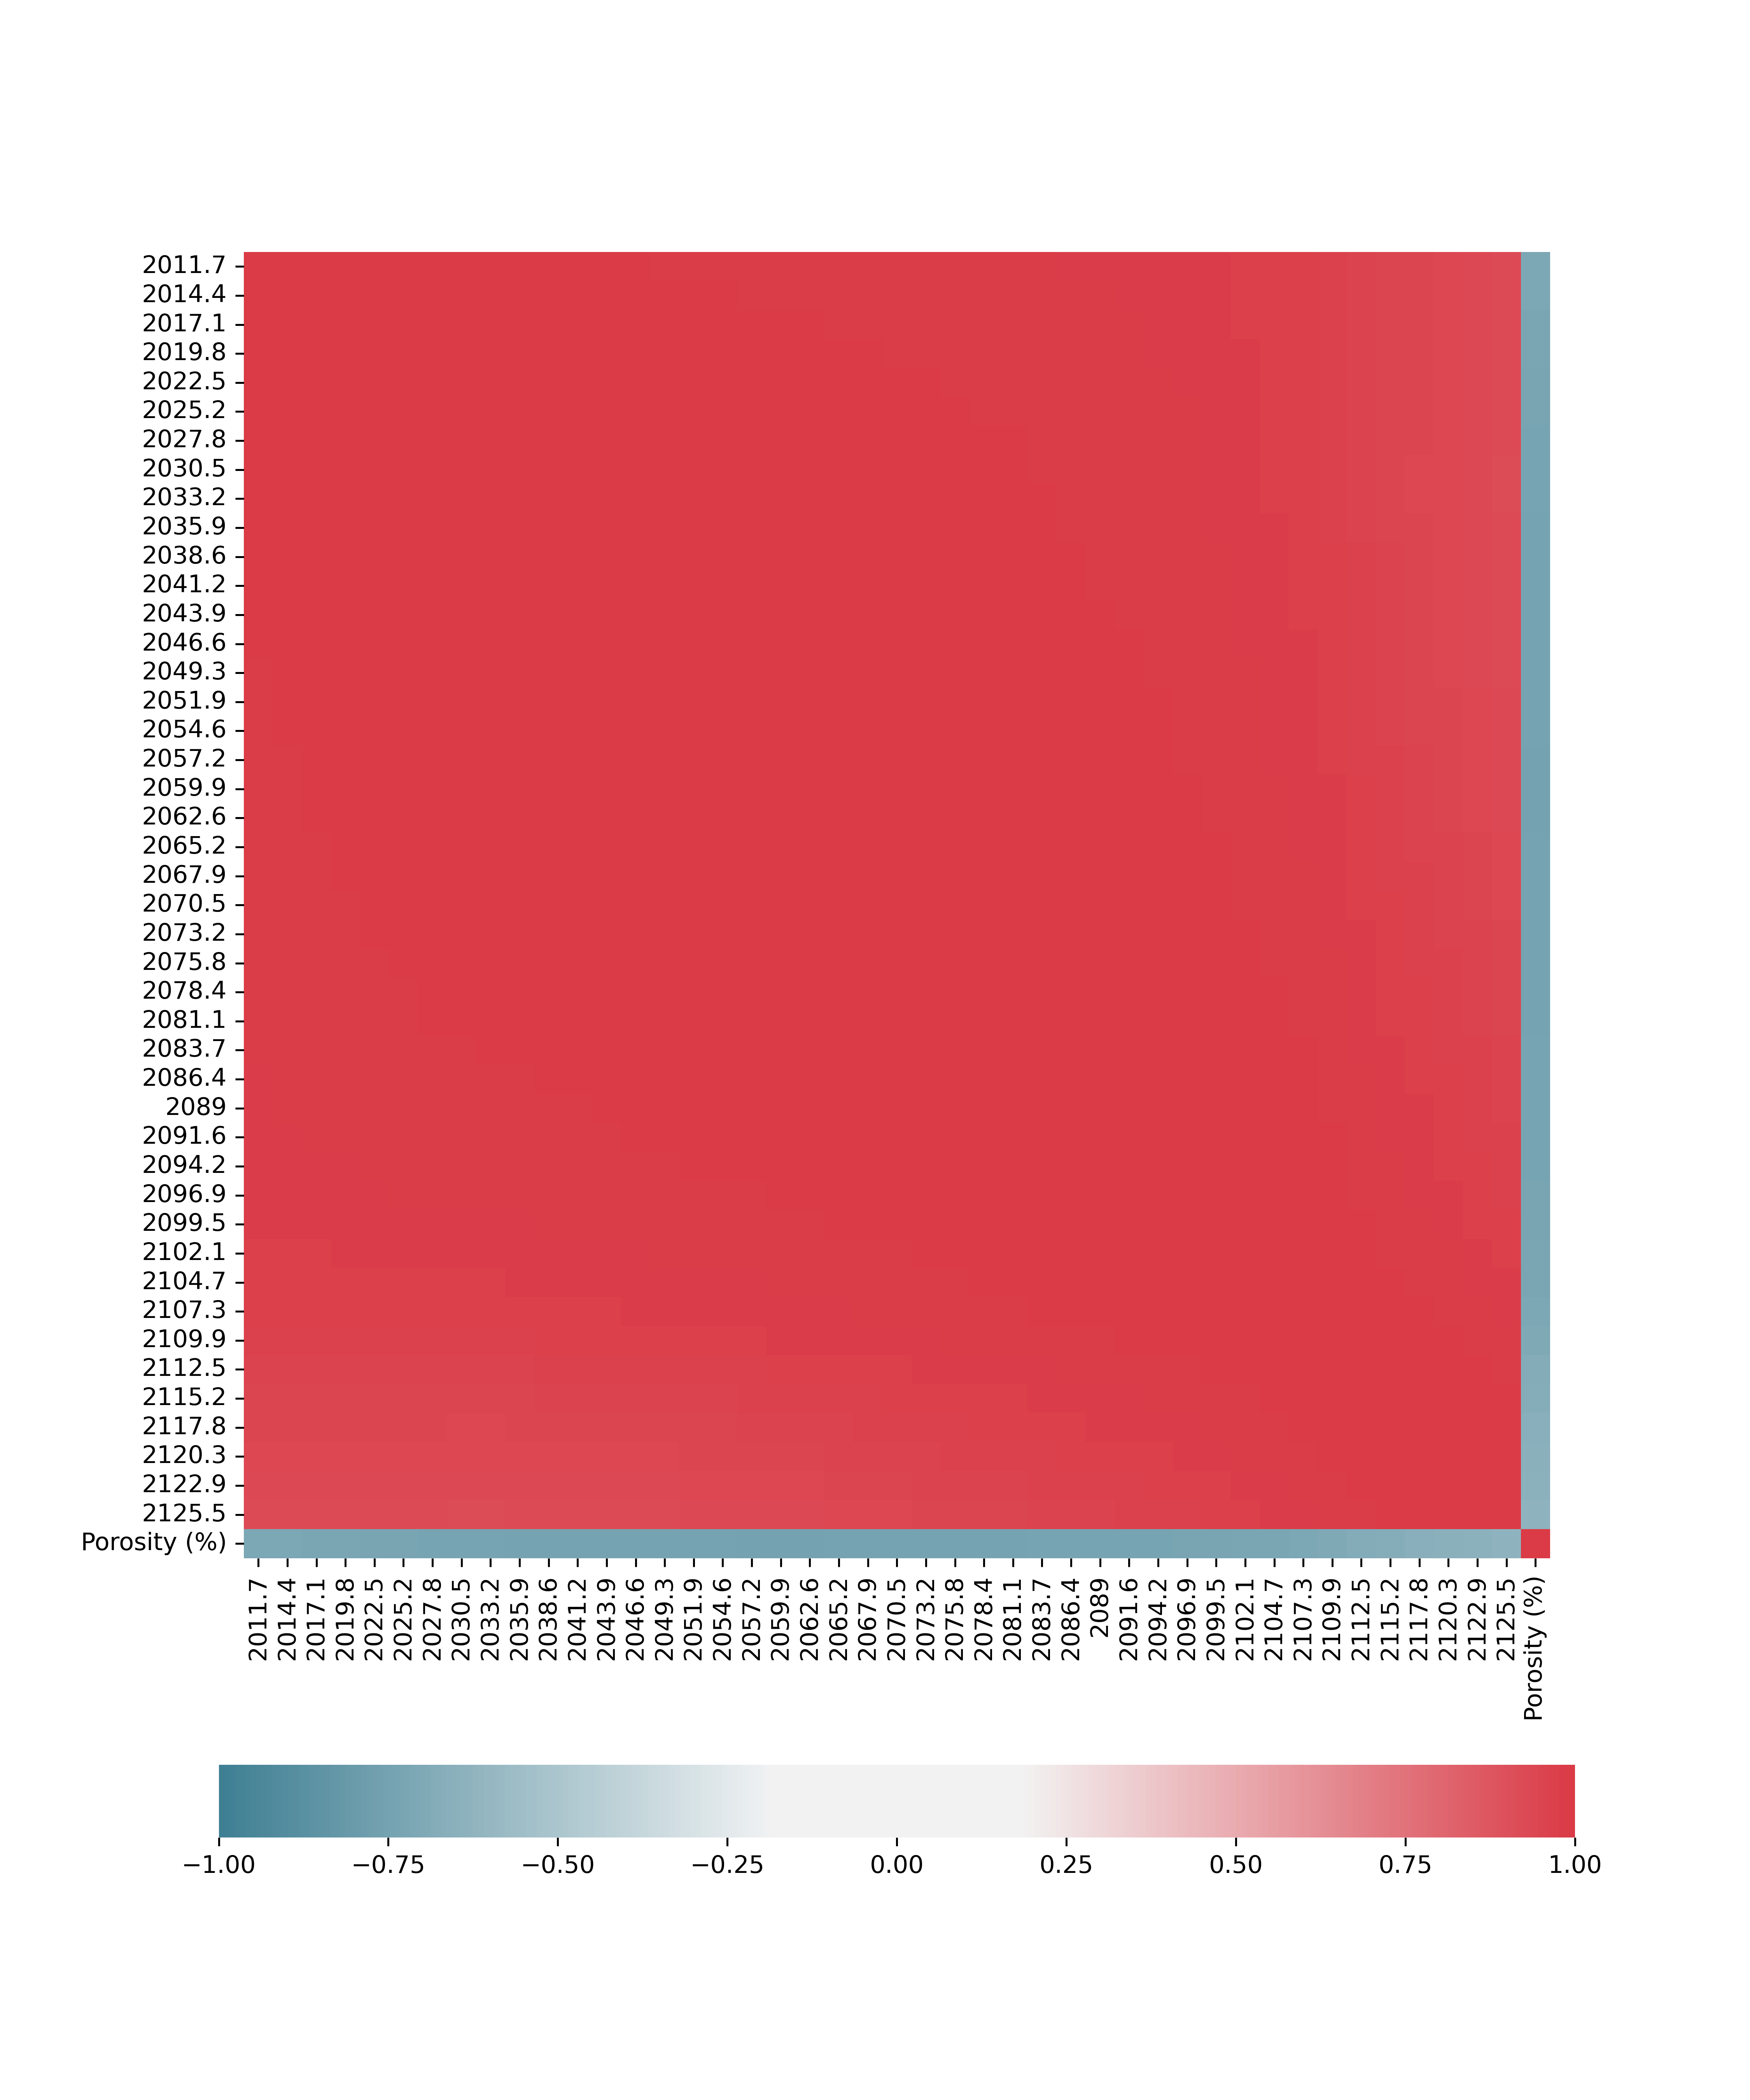

Values plotted in this chart, from the file beside it:
, Porosity (%)
2012, -0.7113
2014, -0.7174
2017, -0.722
2020, -0.726
2022, -0.7302
2025, -0.7343
2028, -0.7381
2030, -0.7404
2033, -0.7417
2036, -0.7429
2039, -0.744
2041, -0.7444
2044, -0.7461
2047, -0.7482
2049, -0.7493
2052, -0.7492
2055, -0.7496
2057, -0.7509
2060, -0.7524
2063, -0.7529
2065, -0.7499
2068, -0.7491
2070, -0.7488
2073, -0.7456
2076, -0.7436
2078, -0.7448
2081, -0.7437
2084, -0.7407
2086, -0.7388
2089, -0.7391
2092, -0.7404
2094, -0.7378
2097, -0.7327
2100, -0.7295
2102, -0.7265
2105, -0.7227
2107, -0.7159
2110, -0.7026
2112, -0.6856
2115, -0.6724
2118, -0.6627
2120, -0.6526
2123, -0.641
2126, -0.6292
Porosity (%), 1.0
